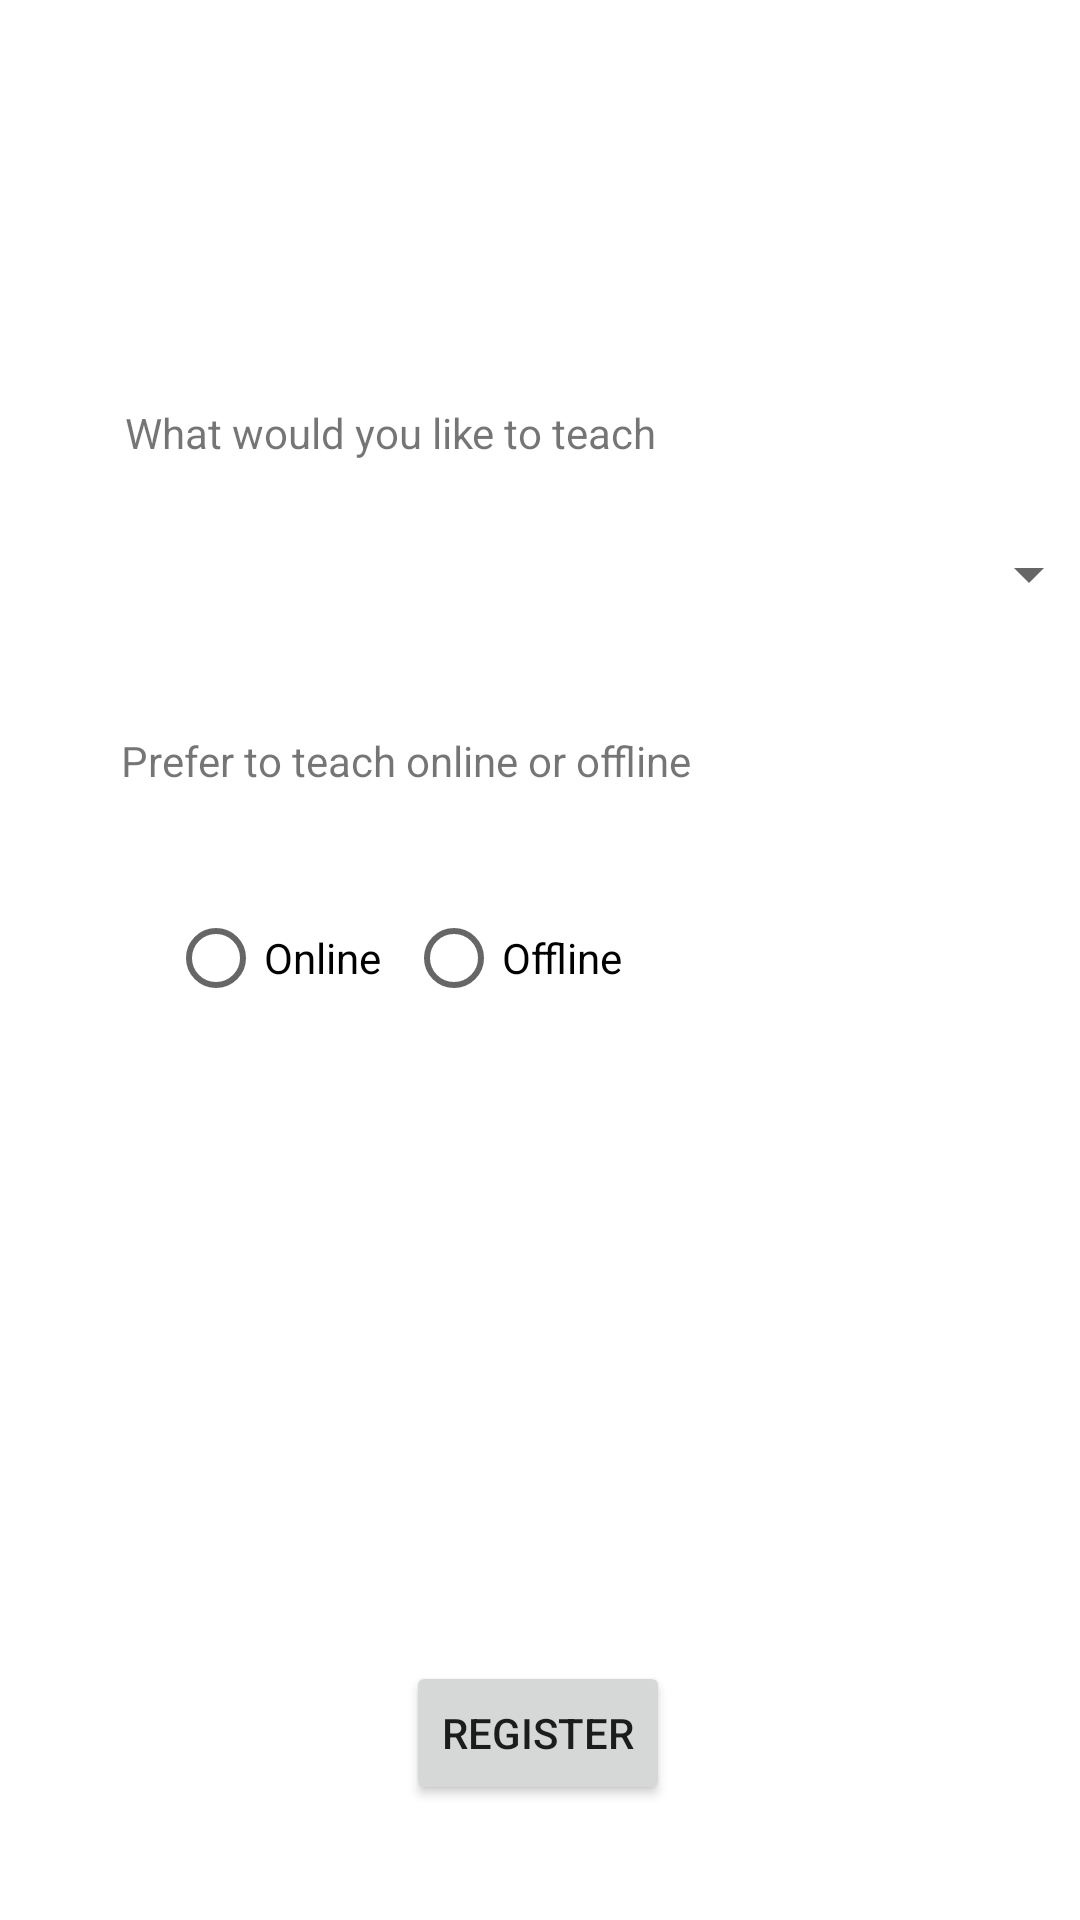

This screen was rendered from an Android layout file. Write that file and the resources it references.
<!-- AndroidManifest.xml: application theme Theme.Memulo -->
<!-- res/layout/activity_teacherform.xml -->
<?xml version="1.0" encoding="utf-8"?>
<androidx.constraintlayout.widget.ConstraintLayout xmlns:android="http://schemas.android.com/apk/res/android"
    xmlns:app="http://schemas.android.com/apk/res-auto"
    xmlns:tools="http://schemas.android.com/tools"
    android:layout_width="match_parent"
    android:layout_height="match_parent"
    tools:context=".teacherform">

    <TextView
        android:id="@+id/textView7"
        android:layout_width="wrap_content"
        android:layout_height="wrap_content"
        android:text="What would you like to teach"
        app:layout_constraintBottom_toBottomOf="parent"
        app:layout_constraintEnd_toEndOf="parent"
        app:layout_constraintHorizontal_bias="0.228"
        app:layout_constraintStart_toStartOf="parent"
        app:layout_constraintTop_toTopOf="parent"
        app:layout_constraintVertical_bias="0.217" />

    <Spinner
        android:id="@+id/spinner"
        android:layout_width="315dp"
        android:layout_height="30dp"
        android:layout_marginStart="52dp"
        app:layout_constraintBottom_toBottomOf="parent"
        app:layout_constraintStart_toStartOf="parent"
        app:layout_constraintTop_toTopOf="parent"
        app:layout_constraintVertical_bias="0.289" />

    <Button
        android:id="@+id/rbutton"
        android:layout_width="wrap_content"
        android:layout_height="wrap_content"
        android:text="Register"
        app:layout_constraintBottom_toBottomOf="parent"
        app:layout_constraintEnd_toEndOf="parent"
        app:layout_constraintHorizontal_bias="0.498"
        app:layout_constraintStart_toStartOf="parent"
        app:layout_constraintTop_toTopOf="parent"
        app:layout_constraintVertical_bias="0.935" />

    <TextView
        android:id="@+id/textView10"
        android:layout_width="wrap_content"
        android:layout_height="wrap_content"
        android:text="Prefer to teach online or offline"
        app:layout_constraintBottom_toBottomOf="parent"
        app:layout_constraintEnd_toEndOf="parent"
        app:layout_constraintHorizontal_bias="0.237"
        app:layout_constraintStart_toStartOf="parent"
        app:layout_constraintTop_toTopOf="parent"
        app:layout_constraintVertical_bias="0.393" />

    <RadioButton
        android:id="@+id/radioButton"
        android:layout_width="wrap_content"
        android:layout_height="wrap_content"
        android:text="Online"
        app:layout_constraintBottom_toBottomOf="parent"
        app:layout_constraintEnd_toEndOf="parent"
        app:layout_constraintHorizontal_bias="0.194"
        app:layout_constraintStart_toStartOf="parent"
        app:layout_constraintTop_toTopOf="parent"
        app:layout_constraintVertical_bias="0.499" />

    <RadioButton
        android:id="@+id/radioButton2"
        android:layout_width="wrap_content"
        android:layout_height="wrap_content"
        android:text="Offline"
        app:layout_constraintBottom_toBottomOf="parent"
        app:layout_constraintEnd_toEndOf="parent"
        app:layout_constraintHorizontal_bias="0.47"
        app:layout_constraintStart_toStartOf="parent"
        app:layout_constraintTop_toTopOf="parent"
        app:layout_constraintVertical_bias="0.499" />

</androidx.constraintlayout.widget.ConstraintLayout>
<!-- resources referenced by this layout -->
<resources>
  <style name="Theme.Memulo" parent="Theme.MaterialComponents.DayNight.DarkActionBar">
          
          <item name="colorPrimary">@color/purple_500</item>
          <item name="colorPrimaryVariant">@color/purple_700</item>
          <item name="colorOnPrimary">@color/white</item>
          
          <item name="colorSecondary">@color/teal_200</item>
          <item name="colorSecondaryVariant">@color/teal_700</item>
          <item name="colorOnSecondary">@color/black</item>
          
          <item name="android:statusBarColor">?attr/colorPrimaryVariant</item>
          
      </style>
  <!-- not gathered from this repository: default colours our renderer supplied (Android Studio template values) -->
  <color name="purple_500">#FF6200EE</color>
  <color name="purple_700">#FF3700B3</color>
  <color name="teal_200">#FF03DAC5</color>
  <color name="teal_700">#FF018786</color>
  <color name="black">#FF000000</color>
  <color name="white">#FFFFFFFF</color>
</resources>
